The GitHub repository Losyash/umbrella_corps contains a labelled image folder "dataset_1" with 32 categories: acc, blca, brca, cesc, chol, coad, dlbc, esca, gbm, hnsc, kich, kirc, kirp, laml, lgg, lihc, luad, lusc, meso, paad, pcpg, prad, read, sarc, skcm, stad, tgct, thca, thym, ucec, ucs, uvm. Examples follow, each with its label.

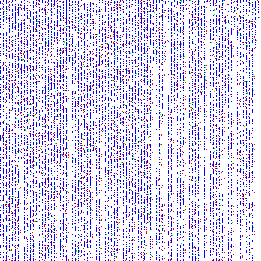
Label: kirc

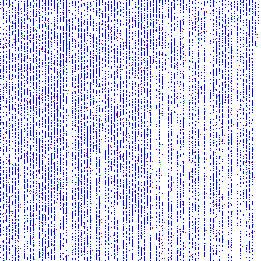
Label: read

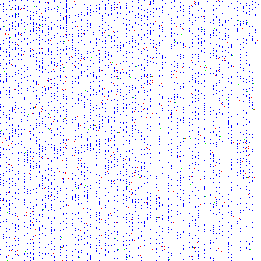
Label: prad

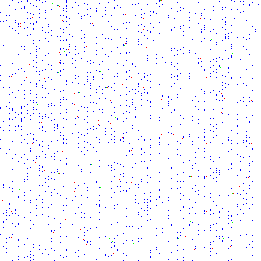
Label: paad

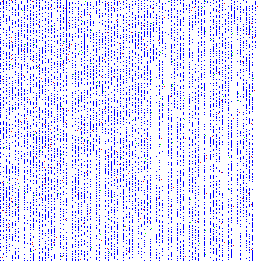
Label: cesc

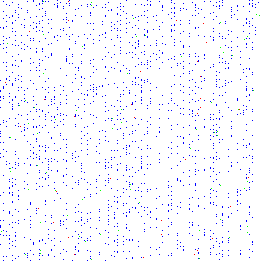
Label: laml
